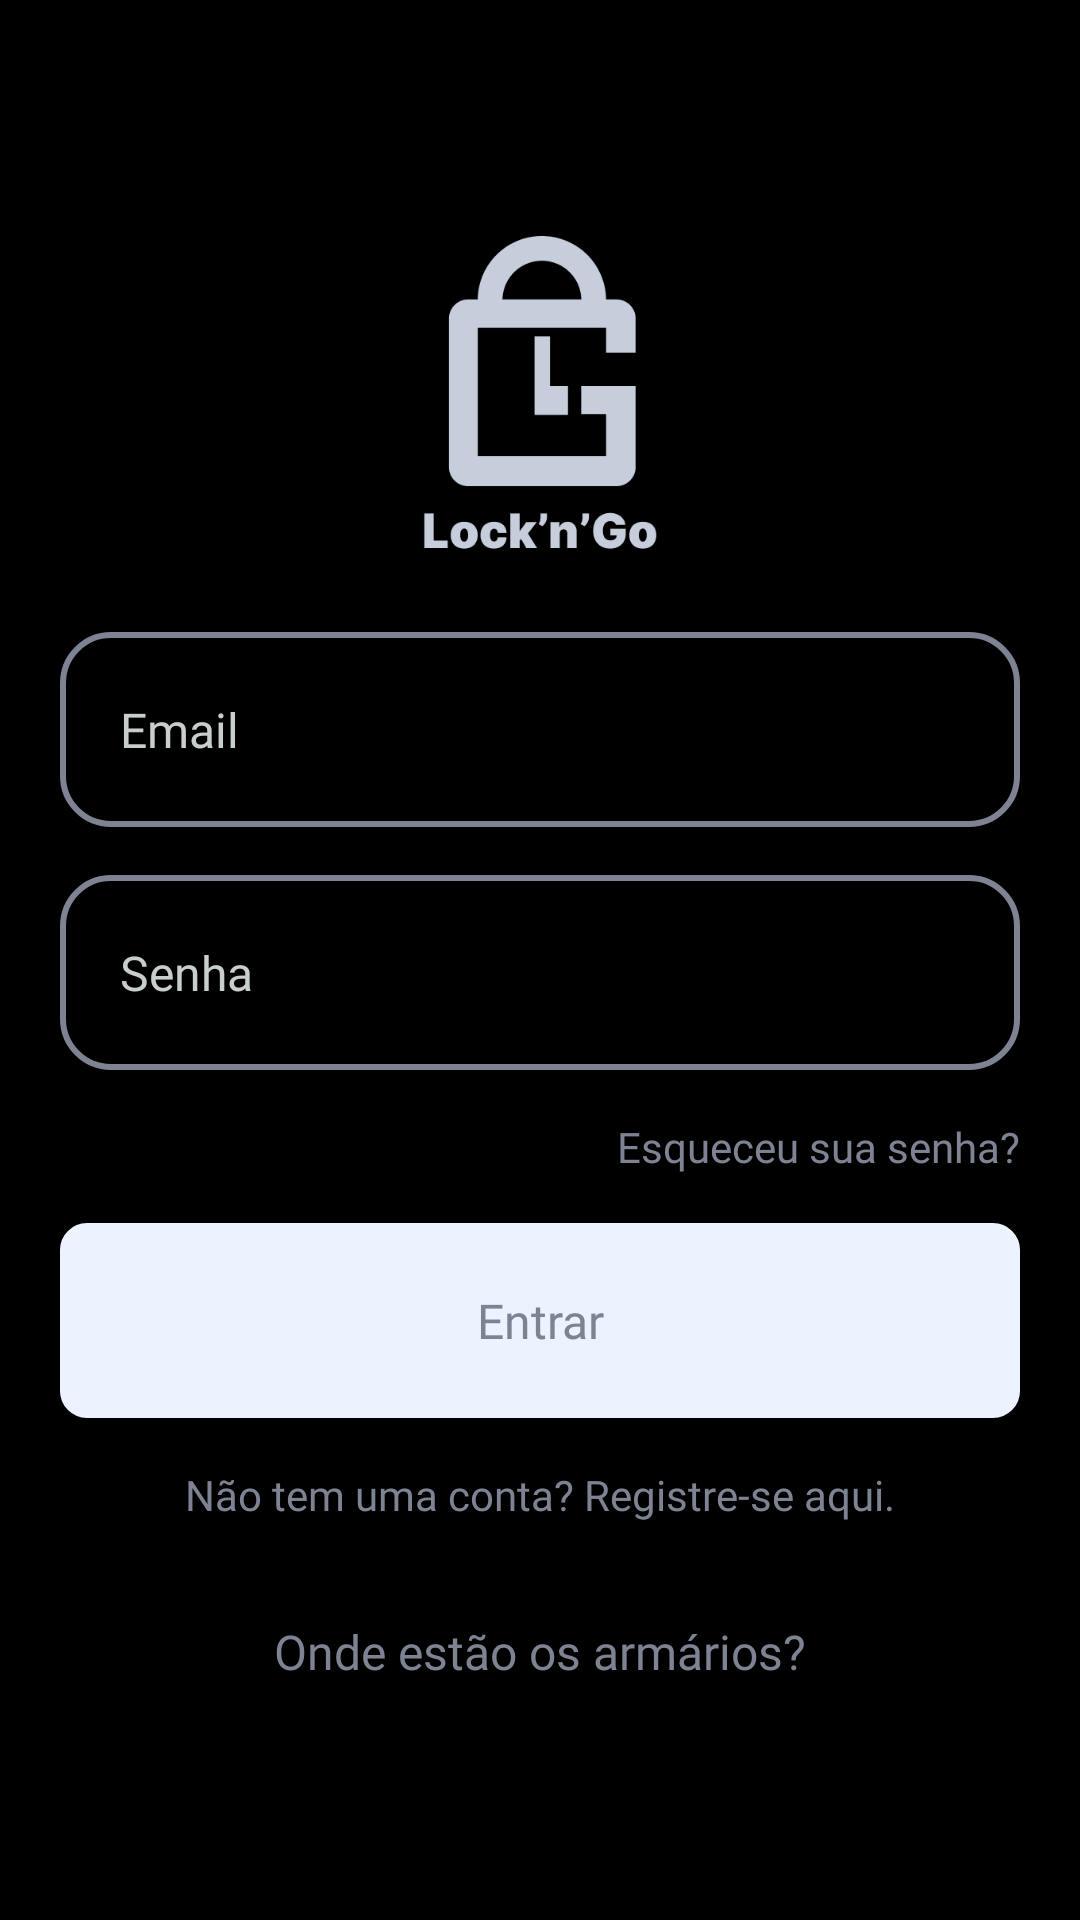

This screen was rendered from an Android layout file. Write that file and the resources it references.
<!-- AndroidManifest.xml: application theme Theme.PI3ES2024TIME25 -->
<!-- res/layout/activity_login.xml -->
<androidx.constraintlayout.widget.ConstraintLayout xmlns:android="http://schemas.android.com/apk/res/android"
    xmlns:app="http://schemas.android.com/apk/res-auto"
    android:layout_width="match_parent"
    android:layout_height="match_parent"
    android:background="#000000"
    android:id="@+id/LoginActivity">

    <ImageView
        android:id="@+id/logo_login"
        android:layout_width="0dp"
        android:layout_height="108dp"
        android:layout_marginBottom="24dp"
        android:contentDescription="@string/logo_lock_n_go"
        app:layout_constraintBottom_toTopOf="@+id/email_login"
        app:layout_constraintEnd_toEndOf="@id/rightGuideline"
        app:layout_constraintStart_toStartOf="@id/leftGuideline"
        app:layout_constraintTop_toTopOf="parent"
        app:layout_constraintVertical_chainStyle="packed"
        app:srcCompat="@drawable/logo4x" />

    <EditText
        android:id="@+id/email_login"
        android:layout_width="0dp"
        android:layout_height="65sp"
        android:layout_marginBottom="16dp"
        android:autofillHints="emailAddress"
        android:background="@drawable/border"
        android:ems="10"
        android:fontFamily="@font/inter_medium"
        android:hint="@string/email_login"
        android:inputType="textEmailAddress"
        android:paddingStart="20sp"
        android:paddingEnd="20sp"
        android:textColor="@color/white"
        android:textColorHint="#C7CECB"
        android:textSize="16sp"
        app:layout_constraintBottom_toTopOf="@+id/senha_login"
        app:layout_constraintEnd_toEndOf="@id/rightGuideline"
        app:layout_constraintStart_toStartOf="@id/leftGuideline"
        app:layout_constraintTop_toBottomOf="@+id/logo_login" />

    <EditText
        android:id="@+id/senha_login"
        android:layout_width="0dp"
        android:layout_height="65sp"
        android:layout_marginBottom="8dp"
        android:autofillHints="password"
        android:background="@drawable/border"
        android:ems="10"
        android:fontFamily="@font/inter_medium"
        android:hint="@string/senha_login"
        android:inputType="textPassword"
        android:paddingStart="20sp"
        android:paddingEnd="20sp"
        android:textColor="@color/white"
        android:textColorHint="#C7CECB"
        android:textSize="16sp"
        app:layout_constraintBottom_toTopOf="@+id/esqueceu_senha"
        app:layout_constraintEnd_toEndOf="@id/rightGuideline"
        app:layout_constraintStart_toStartOf="@id/leftGuideline"
        app:layout_constraintTop_toBottomOf="@+id/email_login" />

    <TextView
        android:id="@+id/esqueceu_senha"
        android:layout_width="wrap_content"
        android:layout_height="wrap_content"
        android:layout_marginTop="8dp"
        android:layout_marginBottom="16dp"
        android:fontFamily="@font/inter_bold"
        android:text="@string/esqueceu_sua_senha"
        android:textColor="#7D8392"
        android:textSize="14sp"
        app:layout_constraintBottom_toTopOf="@+id/btn_login"
        app:layout_constraintEnd_toEndOf="@id/rightGuideline"
        app:layout_constraintTop_toBottomOf="@+id/senha_login" />

    <Button
        android:id="@+id/btn_login"
        android:layout_width="0dp"
        android:layout_height="65sp"
        android:layout_marginBottom="16dp"
        android:background="@drawable/primary_background_btn"
        android:fontFamily="@font/inter_bold"
        android:text="@string/btn_login"
        android:textAllCaps="false"
        android:textColor="#7D8392"
        android:textSize="16sp"
        app:layout_constraintBottom_toTopOf="@+id/registrar_login"
        app:layout_constraintEnd_toEndOf="@id/rightGuideline"
        app:layout_constraintStart_toStartOf="@id/leftGuideline"
        app:layout_constraintTop_toBottomOf="@+id/esqueceu_senha" />


    <TextView
        android:id="@+id/registrar_login"
        android:layout_width="wrap_content"
        android:layout_height="wrap_content"
        android:layout_marginBottom="32dp"
        android:fontFamily="@font/inter_bold"
        android:text="@string/register_login"
        android:textColor="#7D8392"
        android:textSize="14sp"
        app:layout_constraintBottom_toTopOf="@+id/location_armarios_login"
        app:layout_constraintEnd_toEndOf="@id/rightGuideline"
        app:layout_constraintStart_toStartOf="@id/leftGuideline"
        app:layout_constraintTop_toBottomOf="@+id/btn_login" />

    <TextView
        android:id="@+id/location_armarios_login"
        android:layout_width="wrap_content"
        android:layout_height="wrap_content"
        android:fontFamily="@font/inter_bold"
        android:text="@string/onde_estao_armarios"
        android:textColor="#7D8392"
        android:textSize="16sp"
        app:layout_constraintBottom_toBottomOf="parent"
        app:layout_constraintEnd_toEndOf="@id/rightGuideline"
        app:layout_constraintStart_toStartOf="@id/leftGuideline"
        app:layout_constraintTop_toBottomOf="@+id/registrar_login" />

    <androidx.constraintlayout.widget.Guideline
        android:id="@+id/leftGuideline"
        android:layout_width="wrap_content"
        android:layout_height="wrap_content"
        android:orientation="vertical"
        app:layout_constraintGuide_begin="20dp" />

    <androidx.constraintlayout.widget.Guideline
        android:id="@+id/rightGuideline"
        android:layout_width="wrap_content"
        android:layout_height="wrap_content"
        android:orientation="vertical"
        app:layout_constraintGuide_end="20dp" />

</androidx.constraintlayout.widget.ConstraintLayout>
<!-- resources referenced by this layout -->
<resources>
  <color name="white">#FFFFFFFF</color>
  <!-- drawable border (drawable) -->
  <?xml version="1.0" encoding="utf-8"?>
  <shape xmlns:android="http://schemas.android.com/apk/res/android">
      <stroke android:width="2dp" android:color="#7D8392"/>
      <corners android:radius="16dp"/>
  </shape>
  <!-- drawable logo4x: png bitmap (drawable, 8469 bytes) -->
  <!-- drawable primary_background_btn (drawable) -->
  <?xml version="1.0" encoding="utf-8"?>
  <shape xmlns:android="http://schemas.android.com/apk/res/android">
      <stroke android:width="2dp" android:color="#ECF3FF"/>
      <corners android:radius="8dp"/>
  <solid android:color="#ECF3FF"/>
  </shape>
  <string name="btn_login">Entrar</string>
  <string name="email_login">Email</string>
  <string name="esqueceu_sua_senha">Esqueceu sua senha?</string>
  <string name="logo_lock_n_go">Logo Lock\'N\'Go</string>
  <string name="onde_estao_armarios">Onde estão os armários?</string>
  <string name="register_login">Não tem uma conta? Registre-se aqui.</string>
  <string name="senha_login">Senha</string>
  <style name="Theme.PI3ES2024TIME25" parent="Base.Theme.PI3ES2024TIME25" />
  <style name="Base.Theme.PI3ES2024TIME25" parent="Theme.AppCompat.Light.NoActionBar">
  
          
          <item name="colorPrimary">@color/white</item>
          <item name="android:windowFullscreen">true</item>
      </style>
</resources>
